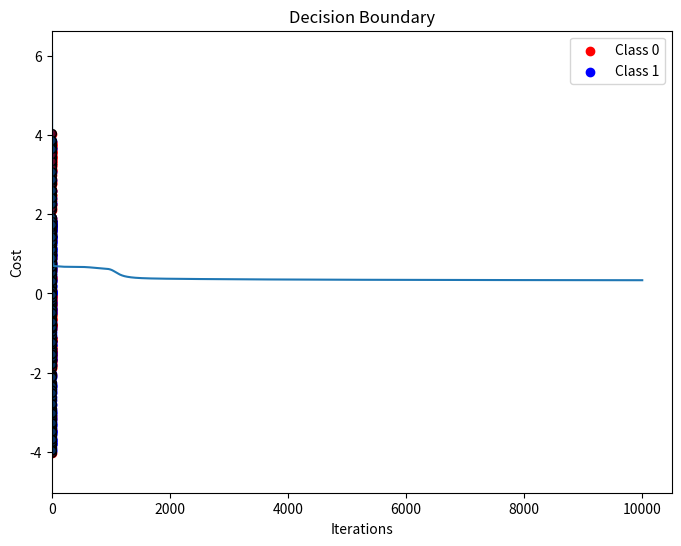

Recreate this plot in Python.
"""
浅层神经网络模型实现：只有一个隐藏层
实现思路：
    1.定义网络的各层维度
    2.根据各层维度，初始化参数
    3.循环实现前向反馈神经网络
    4.根据梯度下降法实现反向传播神经网络，不断更新参数,包括：
        计算代价函数
        利用反向传播，计算参数的梯度
        利用梯度下降，更新参数
    5.训练模型
"""

import numpy as np
import pandas as pd
import matplotlib.pyplot as plt


# 创建数据集，生成花朵形状，两个类别
def load_data_sets():
    np.random.seed(1)  # np.random.seed(n)函数用于生成指定随机数
    num = 400  # 总样本数
    class_simple = int(num / 2)  # 每个类别的样本数
    dimen = 2  # 样本维度为2
    x = np.zeros((num, dimen))  # 样本特征，初始化全0.(400, 2)
    y = np.zeros((num, 1), dtype='uint8')  # 标签(400, 1)
    radius = 4  # 花朵半径
    # 生成数据点
    for j in range(2):  # 生成两类数据:0/1
        ix = range(class_simple * j, class_simple * (j + 1))  # 当前类别的索引范围
        t = np.linspace(j * 3.12, (j + 1) * 3.12, class_simple) + np.random.randn(
            class_simple) * 0.2  # 生成角度 t，并添加一些随机噪声
        r = radius * np.sin(4 * t) + np.random.randn(class_simple) * 0.2  # 计算半径 r，使用正弦波形生成花瓣效果，并添加噪声
        x[ix] = np.c_[r * np.sin(t), r * np.cos(t)]  # 将极坐标转为笛卡尔坐标（x1, x2）
        y[ix] = j
    return x, y


x, y = load_data_sets()
# 可视化数据
plt.figure(figsize=(8, 6))
plt.scatter(x[y.flatten() == 0, 0], x[y.flatten() == 0, 1], color='r', label='Class 0')  # Class 0 (红色)
plt.scatter(x[y.flatten() == 1, 0], x[y.flatten() == 1, 1], color='b', label='Class 1')  # Class 1 (蓝色)

plt.title('Generated Dataset with Two Classes')
plt.xlabel('Feature 1')
plt.ylabel('Feature 2')
plt.legend()
plt.show()


def sigmoid(x):
    x = x.astype(np.float64)  # 强制转换类型
    return 1 / (1 + np.exp(-x))


def tanh(z):
    return (np.exp(z) - np.exp(-z)) / (np.exp(z) + np.exp(-z))


# 计算各层维度
def get_network_dimension(x, y):
    input_dimension = x.shape[0]  # 输入层的神经元数
    hidden_dimension = 4  # 隐藏层的神经元数
    output_dimension = y.shape[0]  # 输出层的神经元数
    return input_dimension, hidden_dimension, output_dimension


# 初始化参数
def init_params(input_dim, hidden_dim, output_dim):
    np.random.seed(2)
    # 使用正态分布生成小的随机值作为初始参数
    # randn(m,n)返回一个m*n的随机项矩阵，具有标准正态分布。
    w1 = np.random.randn(hidden_dim, input_dim) * 0.01
    b1 = np.zeros((hidden_dim, 1))
    w2 = np.random.randn(output_dim, hidden_dim) * 0.01
    b2 = np.zeros((output_dim, 1))
    params = {'w1': w1, 'b1': b1, 'w2': w2, 'b2': b2}
    return params


# 前向反馈神经网络
def forward_propagation(x, params):
    w1 = params['w1']
    b1 = params['b1']
    w2 = params['w2']
    b2 = params['b2']
    z1 = np.dot(w1, x) + b1  # 隐藏层的加权输入
    A1 = tanh(z1)  # 隐藏层的激活输出
    z2 = np.dot(w2, A1) + b2  # 输出层的加权输入
    A2 = tanh(z2)  # 输出层的激活输出
    param = {'z1': z1, 'A1': A1, 'z2': z2, 'A2': A2}
    return A2, param


# 计算代价函数
def compute_cost(predict, label):
    m = label.shape[1]  # 样本数量
    predict = np.clip(predict, 1e-8, 1 - 1e-8)  # 防止log(0)产生无效值
    # 计算交叉熵损失
    log_loss = np.multiply(label, np.log(predict)) + np.multiply((1 - label), np.log(1 - predict))
    # 代价函数
    loss = -1 / m * np.sum(log_loss)
    loss = np.squeeze(loss)
    return loss


# 反向传播
def backward(params, cache, x, y):
    m = x.shape[1]
    W1 = params["w1"]
    W2 = params["w2"]
    A1 = cache["A1"]
    A2 = cache["A2"]
    dZ2 = A2 - y  # 输出层的梯度
    dW2 = (1 / m) * np.dot(dZ2, A1.T)  # 计算 W2 的梯度
    db2 = (1 / m) * np.sum(dZ2, axis=1, keepdims=True)  # 计算 b2 的梯度
    dZ1 = np.multiply(np.dot(W2.T, dZ2), 1 - np.power(A1, 2))  # 隐藏层的梯度
    dW1 = (1 / m) * np.dot(dZ1, x.T)  # 计算 W1 的梯度
    db1 = (1 / m) * np.sum(dZ1, axis=1, keepdims=True)  # 计算 b1 的梯度
    grads = {
        "dW1": dW1,
        "db1": db1,
        "dW2": dW2,
        "db2": db2
    }
    return grads


# 更新参数
def update(params, grads, learning_rate=0.1):
    # 从params字典中获取当前的权重和偏置
    W1 = params["w1"]
    b1 = params["b1"]
    W2 = params["w2"]
    b2 = params["b2"]
    # 从grads字典中获取当前的梯度
    dW1 = grads["dW1"]
    db1 = grads["db1"]
    dW2 = grads["dW2"]
    db2 = grads["db2"]
    # 更新参数（权重和偏置）
    W1 -= learning_rate * dW1
    b1 -= learning_rate * db1
    W2 -= learning_rate * dW2
    b2 -= learning_rate * db2
    # 返回更新后的参数
    updated_params = {
        "w1": W1,
        "b1": b1,
        "w2": W2,
        "b2": b2
    }
    return updated_params


# 训练神经网络
def train_nn(x, y, hidden_units, iters=10000, print_cost=False):
    costs = []
    np.random.seed(3)
    input_units, output_units = x.shape[0], y.shape[0]
    params = init_params(input_units, hidden_units, output_units)
    for i in range(iters):
        A2, param = forward_propagation(x, params)
        cost = compute_cost(A2, y)
        costs.append(cost)
        grads = backward(params, param, x, y)
        params = update(params, grads)
        if print_cost and i % 100 == 0:
            print(f"Cost after iteration {i}: {cost:.6f}")

    # 可视化代价函数
    plt.plot(np.arange(iters), costs)
    plt.xlabel('Iterations')
    plt.ylabel('Cost')
    plt.title('Cost Function vs. Iterations')
    plt.show()

    return params


# 加载数据集
x, y = load_data_sets()

# 训练神经网络并可视化代价函数
params = train_nn(x.T, y.T, hidden_units=4, iters=10000, print_cost=True)


def plot_decision_boundary(X, Y, model_params, plot_title="Decision Boundary"):
    x_min, x_max = X[:, 0].min() - 1, X[:, 0].max() + 1
    y_min, y_max = X[:, 1].min() - 1, X[:, 1].max() + 1
    xx, yy = np.meshgrid(np.arange(x_min, x_max, 0.01), np.arange(y_min, y_max, 0.01))
    grid = np.c_[xx.ravel(), yy.ravel()]

    # 使用训练好的模型对网格数据进行预测
    A2, _ = forward_propagation(grid.T, model_params)
    predictions = (A2 > 0.5).astype(int).reshape(xx.shape)

    # 绘制背景颜色和数据点
    plt.contourf(xx, yy, predictions, alpha=0.8, cmap=plt.cm.RdBu)
    plt.scatter(X[:, 0], X[:, 1], c=Y.flatten(), edgecolors='k', marker='o', cmap=plt.cm.RdBu)
    plt.title(plot_title)
    plt.show()


# 可视化决策边界
plot_decision_boundary(x, y, params)


def predict(params, x):
    # 前向传播，计算预测结果 A2
    A2, cache = forward_propagation(x, params)
    # 预测值四舍五入，大于 0.5 预测为 1，否则为 0
    predictions = np.round(A2)
    return predictions


def accuracy(true_labels, predicted_labels):
    # 计算预测正确的样本数（1 正确预测的个数 + 0 正确预测的个数）
    correct_predictions = np.dot(true_labels, predicted_labels.T) + np.dot(1 - true_labels, (1 - predicted_labels).T)
    # 使用 .item() 提取标量值，避免警告
    accuracy = correct_predictions.item() / true_labels.shape[1]
    return accuracy


# 对训练集进行预测
y_pred = predict(params, x.T)

# 计算模型的准确率
accuracy_value = accuracy(y.T, y_pred)
print(f"模型的准确率为: {accuracy_value * 100:.2f}%")
